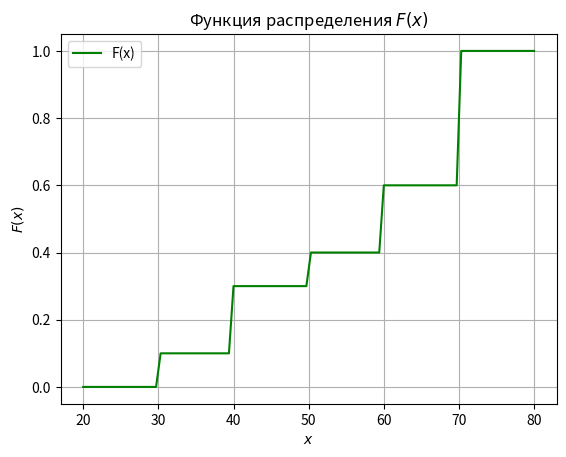

Generate this figure with matplotlib:
import matplotlib.pyplot as plt
import numpy as np

# Определение функции распределения F(x)
def F(x):
    if x < 30:
        return 0
    elif 30 <= x < 40:
        return 0.1
    elif 40 <= x < 50:
        return 0.3
    elif 50 <= x < 60:
        return 0.4
    elif 60 <= x < 70:
        return 0.6
    else:
        return 1

# Создание массива значений x
x_values = np.linspace(20, 80, 100)  # От 20 до 80 для охвата всех интервалов
y_values = [F(x) for x in x_values]  # Вычисление F(x) для каждого x

# Построение графика
plt.plot(x_values, y_values, color='green', label='F(x)')

# Подписи осей и заголовок
plt.xlabel('$x$')
plt.ylabel('$F(x)$')
plt.title('Функция распределения $F(x)$')

# Добавление сетки и легенды
plt.grid(True)
plt.legend()

# Отображение графика
plt.show()